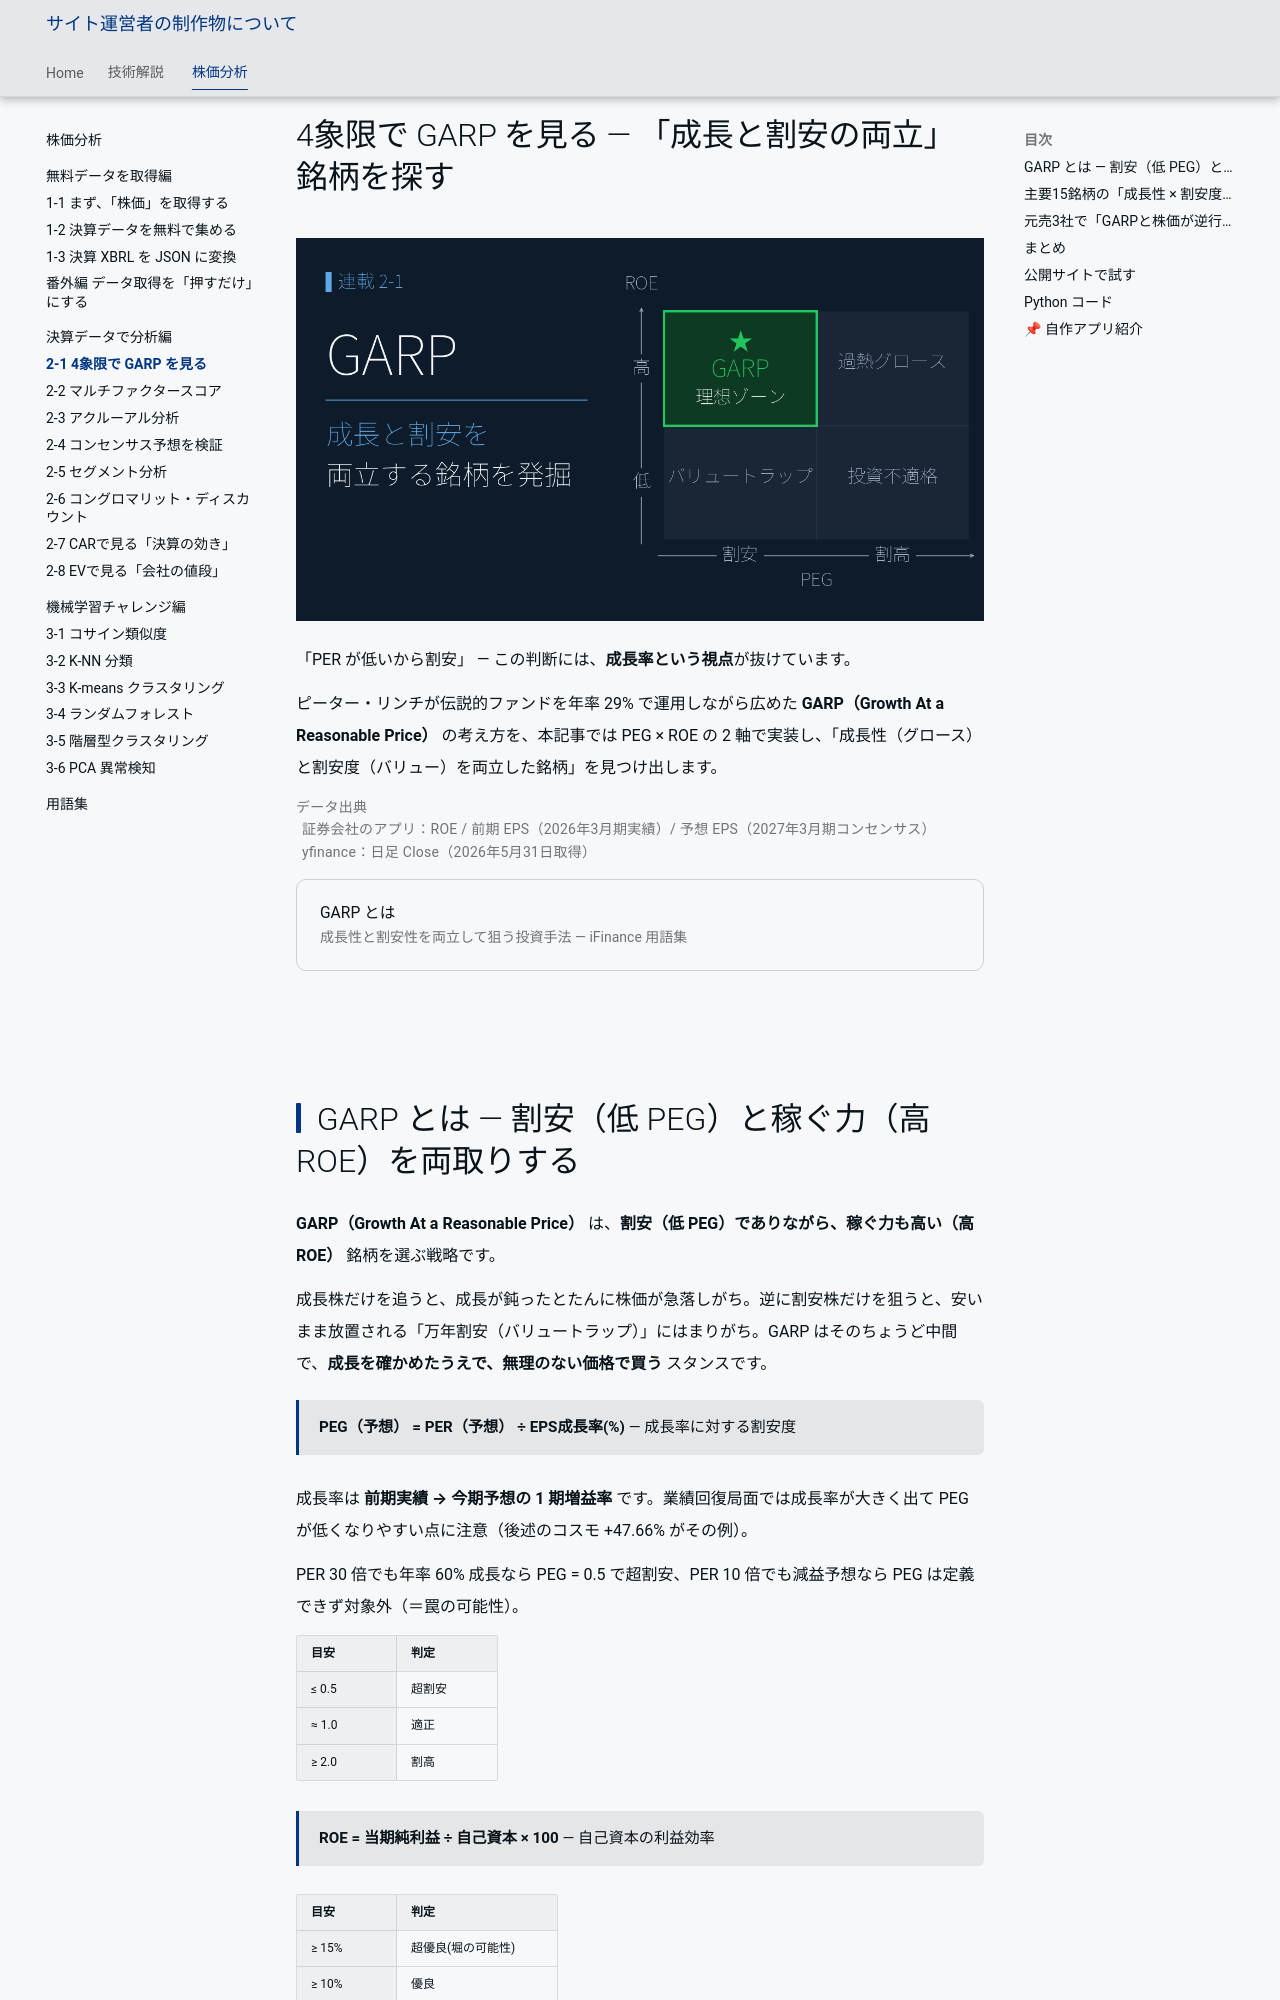

repository: minnanosaiban/tomo · page: blog/posts/02-01_garp_peg_roe/index.html · generator: mkdocs

---
title: 4象限で GARP を見る ― 「成長と割安の両立」銘柄を探す
description: ピーター・リンチのGARP（Growth At a Reasonable Price）をPEG×ROEの2軸で実装し、成長性と割安度を両立した銘柄を探します。
image: https://minnanosaiban.github.io/tomo/blog/posts/img/02-01_garp_peg_roe/00_thumbnail.png
url: https://minnanosaiban.github.io/tomo/blog/posts/02-01_garp_peg_roe/
twitter_card: summary_large_image
---

# 4象限で GARP を見る ― 「成長と割安の両立」銘柄を探す

![GARP とは何か](img/02-01_garp_peg_roe/00_thumbnail.png){width="1280"}

「PER が低いから割安」 ― この判断には、**成長率という視点**が抜けています。

ピーター・リンチが伝説的ファンドを年率 29% で運用しながら広めた **GARP（Growth At a Reasonable Price）** の考え方を、本記事では PEG × ROE の 2 軸で実装し、「成長性（グロース）と割安度（バリュー）を両立した銘柄」を見つけ出します。

<p class="fig-meta">データ出典<br><i class="fa-solid fa-caret-right"></i>証券会社のアプリ：ROE / 前期 EPS（2026年3月期実績）/ 予想 EPS（2027年3月期コンセンサス）<br><i class="fa-solid fa-caret-right"></i>yfinance：日足 Close（2026年5月31日取得）</p>

<div class="ref-quiet">
<a class="ref-card ref-card--quiet" href="https://www.ifinance.ne.jp/glossary/stock/sto379.html" target="_blank" rel="noopener">
<span class="ref-card-body">
<span class="ref-card-title">GARP とは</span>
<span class="ref-card-desc">成長性と割安性を両立して狙う投資手法 ― iFinance 用語集</span>
</span>
</a>
</div>
